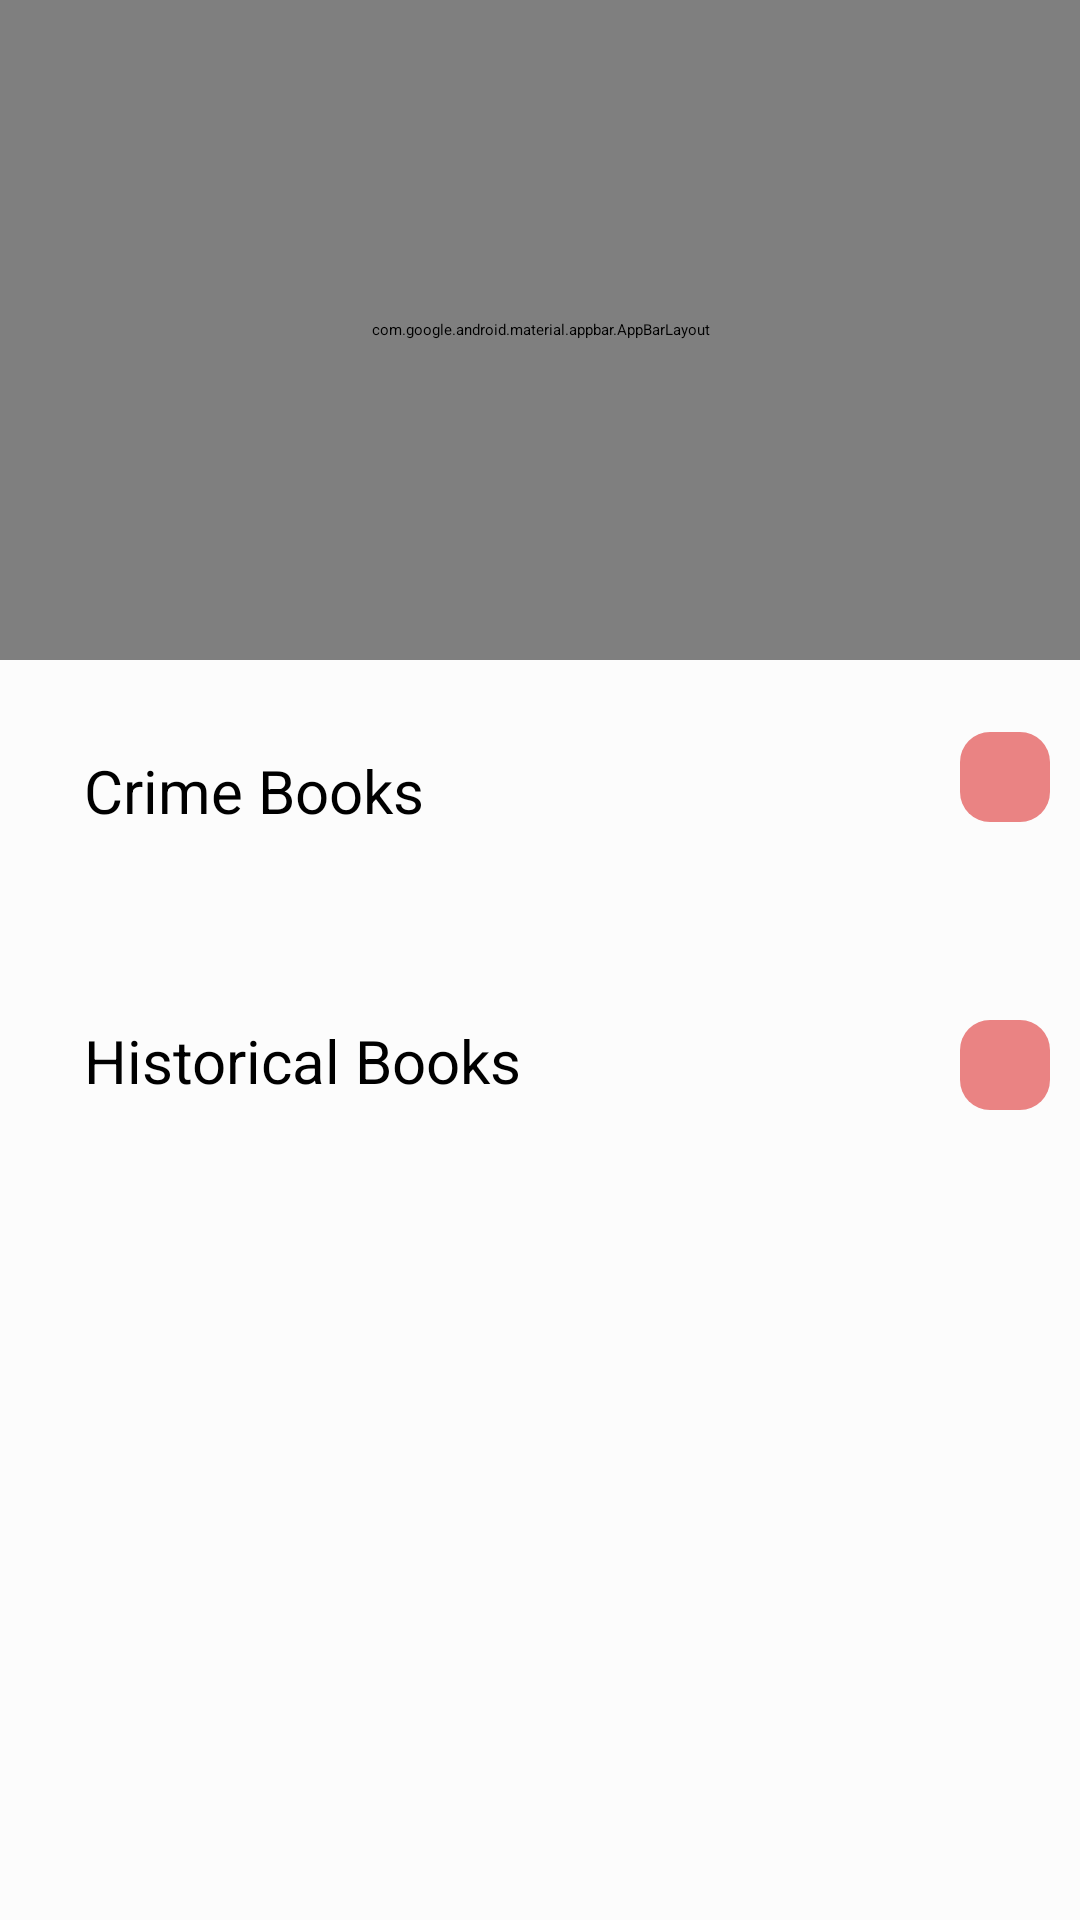

Here is an Android app screen rendered from its layout file. Give the layout XML and the strings, colors and styles it references.
<!-- AndroidManifest.xml: application theme Theme.OnlineBookStore -->
<!-- res/layout/activity_main.xml -->
<?xml version="1.0" encoding="utf-8"?>
<ScrollView xmlns:android="http://schemas.android.com/apk/res/android"
    xmlns:app="http://schemas.android.com/apk/res-auto"
    xmlns:tools="http://schemas.android.com/tools"
    android:layout_width="match_parent"
    android:layout_height="match_parent"
    android:background="#fcfcfc"
    tools:context=".MainActivity">

    <RelativeLayout
        android:layout_width="match_parent"
        android:layout_height="match_parent">

        <com.google.android.material.appbar.AppBarLayout
            android:id="@+id/appbar"
            android:layout_width="match_parent"
            android:layout_height="220dp"
            android:theme="@style/Theme.AppCompat.Light.DarkActionBar"
            app:contentScrim="#fcfcfc"
            app:layout_constraintEnd_toEndOf="parent"
            app:layout_constraintStart_toStartOf="parent"
            app:layout_constraintTop_toTopOf="parent">

        <com.google.android.material.appbar.CollapsingToolbarLayout
            android:id="@+id/collapsingtoolbar"
            android:layout_width="match_parent"
            android:layout_height="match_parent"
            app:contentScrim="#fcfcfc"
            app:layout_scrollFlags="scroll|enterAlways|enterAlwaysCollapsed">

            <ViewFlipper
                android:id="@+id/flipperId"
                android:layout_width="match_parent"
                android:layout_height="match_parent"
                android:background="#fcfcfc"
                android:flipInterval="5000">

                <ImageView
                    android:id="@+id/firstImage"
                    android:layout_width="match_parent"
                    android:layout_height="match_parent"
                    android:layout_gravity="center_horizontal"
                    android:scaleType="fitCenter"
                    android:layout_marginTop="-5dp"
                    android:src="@drawable/onlinebooks" />

                <ImageView
                    android:id="@+id/secondImage"
                    android:layout_width="match_parent"
                    android:layout_height="match_parent"
                    android:layout_gravity="center_horizontal"
                    android:scaleType="fitCenter"
                    android:src="@drawable/onlinebooksecond" />

                <ImageView
                    android:id="@+id/thirdImage"
                    android:layout_width="412dp"
                    android:layout_height="220dp"
                    android:layout_gravity="center_horizontal"
                    android:scaleType="fitCenter"
                    android:src="@drawable/onlinebooksthird" />
            </ViewFlipper>

            <androidx.appcompat.widget.Toolbar
                android:id="@+id/toolbar"
                android:layout_width="match_parent"
                android:layout_height="?attr/actionBarSize"
                app:layout_collapseMode="parallax"
                app:popupTheme="@style/ThemeOverlay.AppCompat.Light" />


        </com.google.android.material.appbar.CollapsingToolbarLayout>
        </com.google.android.material.appbar.AppBarLayout>

        <ImageButton
            android:id="@+id/moreCrime"
            android:layout_width="30dp"
            android:layout_height="30dp"
            android:layout_below="@+id/appbar"
            android:layout_marginLeft="320dp"
            android:layout_marginTop="24dp"
            android:background="@drawable/round_butt1"
            app:srcCompat="@drawable/more" />

        <TextView
            android:id="@+id/crimebooks"
            android:layout_width="wrap_content"
            android:layout_height="30dp"
            android:layout_below="@+id/appbar"
            android:layout_marginStart="8dp"
            android:layout_marginTop="30dp"
            android:layout_marginBottom="413dp"
            android:paddingLeft="20dp"
            android:text="Crime Books"
            android:textColor="@color/black"
            android:textSize="20dp" />

        <androidx.recyclerview.widget.RecyclerView
            android:id="@+id/recycleView"
            android:layout_width="match_parent"
            android:layout_height="wrap_content"
            android:layout_below="@+id/appbar"
            android:layout_marginStart="8dp"
            android:layout_marginTop="70dp"
            android:background="#fcfcfc"
            android:paddingBottom="20dp"
            />

        <ImageButton
            android:id="@+id/moreHistory"
            android:layout_width="30dp"
            android:layout_height="30dp"
            android:layout_below="@+id/recycleView"
            android:layout_marginLeft="320dp"
            android:layout_marginTop="30dp"
            android:background="@drawable/round_butt1"
            app:srcCompat="@drawable/more" />


        <TextView
            android:id="@+id/historicalbooks"
            android:layout_width="wrap_content"
            android:layout_height="30dp"
            android:layout_below="@+id/recycleView"
            android:layout_marginStart="8dp"
            android:layout_marginTop="30dp"
            android:paddingLeft="20dp"
            android:text="Historical Books"
            android:textColor="@color/black"
            android:textSize="20dp" />

        <androidx.recyclerview.widget.RecyclerView
            android:id="@+id/recycleView1"
            android:layout_width="match_parent"
            android:layout_height="wrap_content"
            android:layout_below="@+id/recycleView"
            android:layout_marginStart="8dp"
            android:layout_marginTop="70dp"
            android:background="#fcfcfc"
            android:paddingBottom="20dp" />



    </RelativeLayout>

</ScrollView>
<!-- resources referenced by this layout -->
<resources>
  <color name="black">#FF000000</color>
  <!-- drawable more (drawable) -->
  <vector android:alpha="0.78"
      android:height="20dp"
      android:tint="?attr/colorControlNormal"
      android:viewportHeight="24"
      android:viewportWidth="24"
      android:width="20dp"
      xmlns:android="http://schemas.android.com/apk/res/android">
      <path android:fillColor="@android:color/black"
          android:pathData="M12,4l-1.41,1.41L16.17,11H4v2h12.17l-5.58,5.59L12,20l8,-8z"/>
  </vector>
  <!-- drawable onlinebooks: png bitmap (drawable-v24, 18896 bytes) -->
  <!-- drawable onlinebooksecond: png bitmap (drawable-v24, 97572 bytes) -->
  <!-- drawable onlinebooksthird: png bitmap (drawable-v24, 8630 bytes) -->
  <!-- drawable round_butt1 (drawable) -->
  <?xml version="1.0" encoding="utf-8"?>
  <shape xmlns:android="http://schemas.android.com/apk/res/android"
      android:shape="rectangle" android:padding= "10dp">
      <solid android:color="#EA8383"/>
      <corners
          android:bottomRightRadius="10dp"
          android:bottomLeftRadius="10dp"
          android:topRightRadius="10dp"
          android:topLeftRadius="10dp"/>
  
  
  </shape>
  <style name="Theme.OnlineBookStore" parent="Theme.Design">
          
          <item name="colorPrimaryVariant">@color/purple_700</item>
          <item name="colorOnPrimary">@color/black</item>
          
          <item name="colorSecondary">@color/yellow</item>
          <item name="colorSecondaryVariant">@color/yellow</item>
          <item name="colorOnSecondary">@color/black</item>
          
          <item name="android:statusBarColor" tools:targetApi="l">?attr/colorPrimaryVariant</item>
          
      </style>
  <color name="purple_700">#FF3700B3</color>
  <color name="yellow">#4EA503</color>
</resources>
